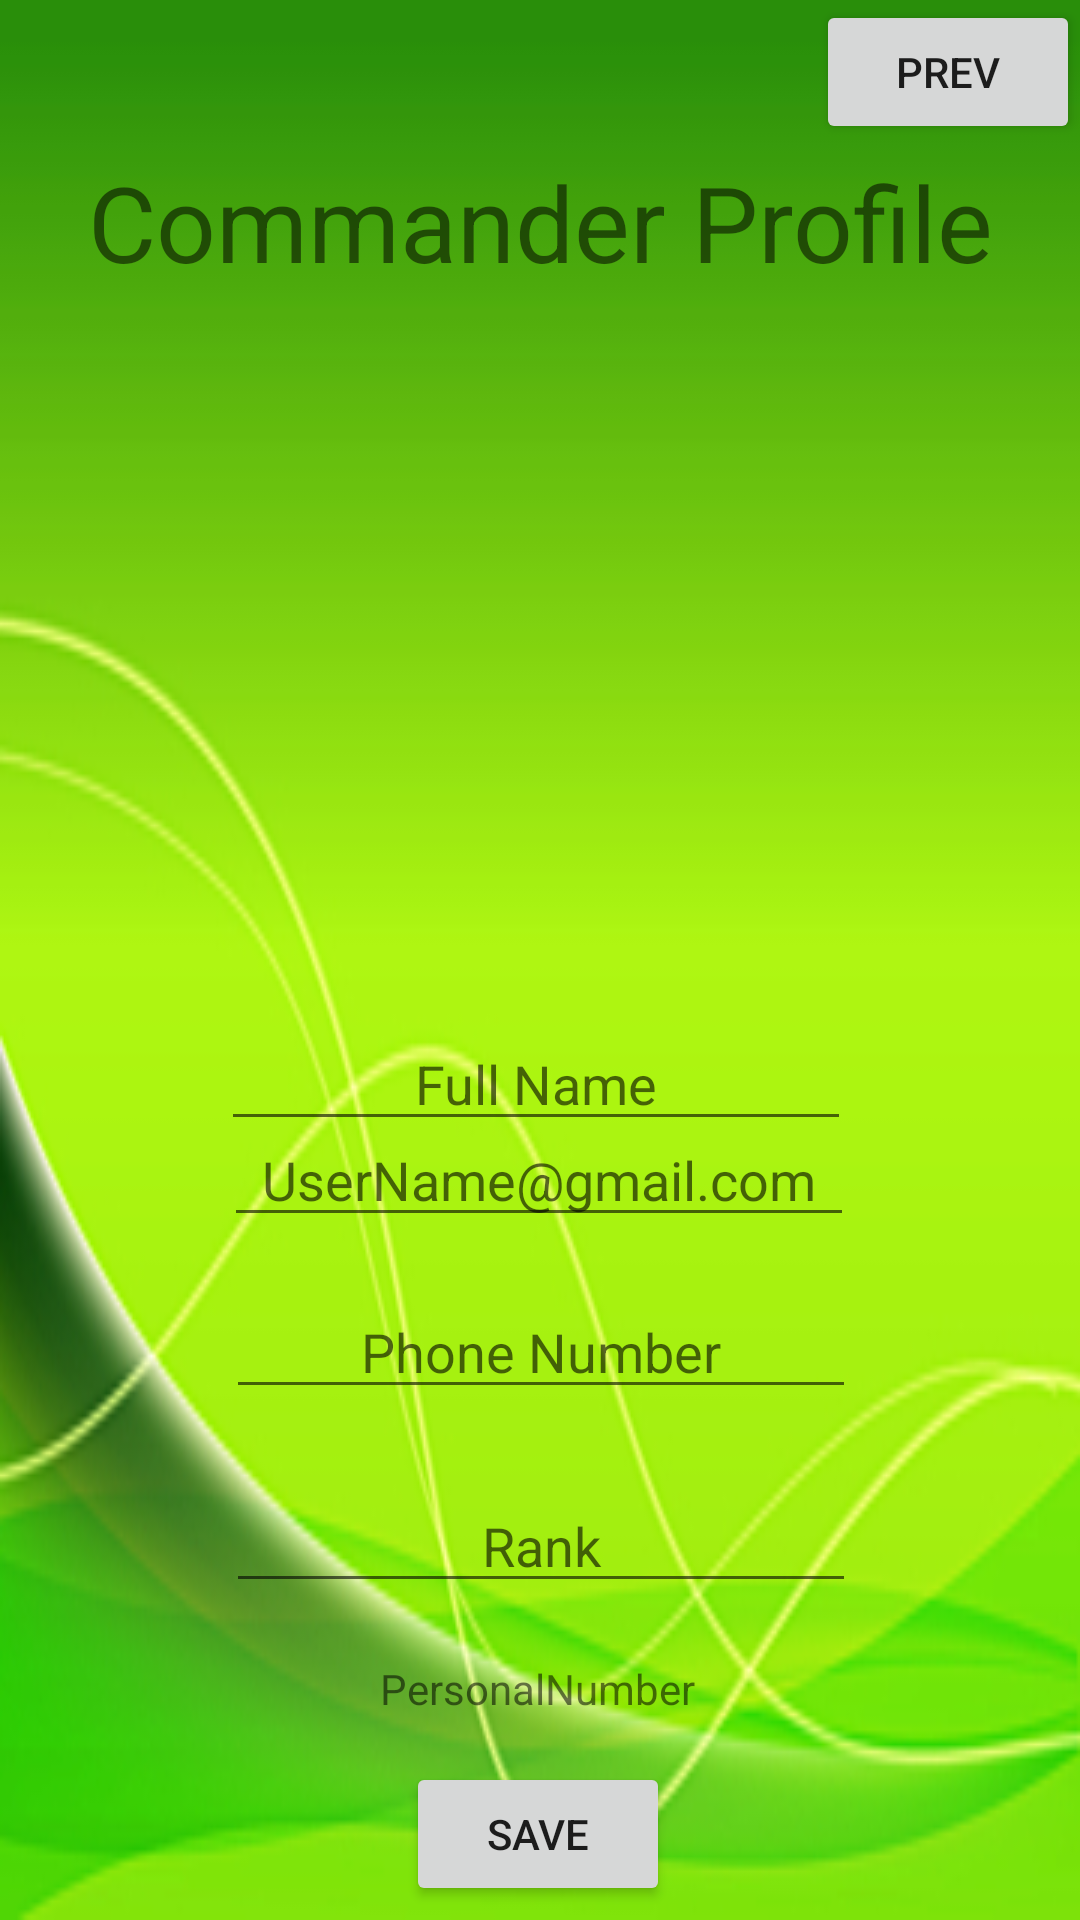

Layout XML and referenced resources for this Android screen:
<!-- AndroidManifest.xml: application theme Theme.PreciousTimeone -->
<!-- res/layout/activity_commander_profile.xml -->
<?xml version="1.0" encoding="utf-8"?>
<android.support.constraint.ConstraintLayout xmlns:android="http://schemas.android.com/apk/res/android"
    xmlns:app="http://schemas.android.com/apk/res-auto"
    xmlns:tools="http://schemas.android.com/tools"
    android:layout_width="match_parent"
    android:layout_height="match_parent"
    android:background="@drawable/background"
    tools:context=".commanderProfile">

    <Button
        android:id="@+id/prevButton_CP"
        android:layout_width="wrap_content"
        android:layout_height="wrap_content"
        android:text="prev"
        app:layout_constraintBottom_toBottomOf="parent"
        app:layout_constraintEnd_toEndOf="parent"
        app:layout_constraintHorizontal_bias="1.0"
        app:layout_constraintStart_toStartOf="parent"
        app:layout_constraintTop_toTopOf="parent"
        app:layout_constraintVertical_bias="0.0" />

    <Button
        android:id="@+id/saveButton_CP"
        android:layout_width="wrap_content"
        android:layout_height="wrap_content"
        android:text="save"
        app:layout_constraintBottom_toBottomOf="parent"
        app:layout_constraintEnd_toEndOf="parent"
        app:layout_constraintHorizontal_bias="0.498"
        app:layout_constraintStart_toStartOf="parent"
        app:layout_constraintTop_toTopOf="parent"
        app:layout_constraintVertical_bias="0.992" />

    <ImageView
        android:id="@+id/imageView_CP"
        android:layout_width="wrap_content"
        android:layout_height="wrap_content"
        android:layout_marginTop="144dp"
        android:layout_marginBottom="71dp"
        app:layout_constraintBottom_toTopOf="@+id/editTextFullName_CP"
        app:layout_constraintEnd_toEndOf="parent"
        app:layout_constraintHorizontal_bias="0.498"
        app:layout_constraintStart_toStartOf="parent"
        app:layout_constraintTop_toTopOf="parent"
        tools:srcCompat="@tools:sample/avatars" />

    <TextView
        android:id="@+id/textView_CP"
        android:layout_width="355dp"
        android:layout_height="52dp"
        android:layout_marginTop="48dp"
        android:gravity="center"
        android:text="Commander Profile"
        android:textSize="35sp"
        app:layout_constraintBottom_toTopOf="@+id/imageView_CP"
        app:layout_constraintEnd_toEndOf="parent"
        app:layout_constraintStart_toStartOf="parent"
        app:layout_constraintTop_toTopOf="parent"
        app:layout_constraintVertical_bias="0.0" />

    <TextView
        android:id="@+id/textViewPersonalNumber_CP"
        android:layout_width="211dp"
        android:layout_height="40dp"
        android:layout_marginTop="512dp"
        android:gravity="center"
        android:text="PersonalNumber"
        app:layout_constraintBottom_toTopOf="@+id/saveButton_CP"
        app:layout_constraintEnd_toEndOf="parent"
        app:layout_constraintHorizontal_bias="0.495"
        app:layout_constraintStart_toStartOf="parent"
        app:layout_constraintTop_toTopOf="parent"
        app:layout_constraintVertical_bias="0.88" />

    <EditText
        android:id="@+id/editTextPhone_CP"
        android:layout_width="wrap_content"
        android:layout_height="wrap_content"
        android:layout_marginTop="384dp"
        android:layout_marginBottom="19dp"
        android:ems="10"
        android:gravity="center"
        android:hint="Phone Number"
        android:inputType="textPersonName"
        app:layout_constraintBottom_toTopOf="@+id/editTextRank_CP"
        app:layout_constraintEnd_toEndOf="parent"
        app:layout_constraintHorizontal_bias="0.502"
        app:layout_constraintStart_toStartOf="parent"
        app:layout_constraintTop_toTopOf="parent"
        app:layout_constraintVertical_bias="0.909" />

    <EditText
        android:id="@+id/editTextMail_CP"
        android:layout_width="wrap_content"
        android:layout_height="wrap_content"
        android:layout_marginTop="316dp"
        android:ems="10"
        android:gravity="center"
        android:hint="UserName@gmail.com"
        android:inputType="textPersonName"
        app:layout_constraintBottom_toTopOf="@+id/editTextPhone_CP"
        app:layout_constraintEnd_toEndOf="parent"
        app:layout_constraintHorizontal_bias="0.497"
        app:layout_constraintStart_toStartOf="parent"
        app:layout_constraintTop_toTopOf="parent"
        app:layout_constraintVertical_bias="0.774" />

    <EditText
        android:id="@+id/editTextRank_CP"
        android:layout_width="wrap_content"
        android:layout_height="wrap_content"
        android:layout_marginTop="448dp"
        android:ems="10"
        android:gravity="center"
        android:hint="Rank"
        android:inputType="textPersonName"
        app:layout_constraintBottom_toTopOf="@+id/textViewPersonalNumber_CP"
        app:layout_constraintEnd_toEndOf="parent"
        app:layout_constraintHorizontal_bias="0.502"
        app:layout_constraintStart_toStartOf="parent"
        app:layout_constraintTop_toTopOf="parent"
        app:layout_constraintVertical_bias="0.838" />

    <EditText
        android:id="@+id/editTextFullName_CP"
        android:layout_width="wrap_content"
        android:layout_height="wrap_content"
        android:layout_marginTop="340dp"
        android:ems="10"
        android:gravity="center"
        android:hint="Full Name"
        android:inputType="textPersonName"
        app:layout_constraintBottom_toTopOf="@+id/editTextMail_CP"
        app:layout_constraintEnd_toEndOf="parent"
        app:layout_constraintHorizontal_bias="0.492"
        app:layout_constraintStart_toStartOf="parent"
        app:layout_constraintTop_toTopOf="parent"
        app:layout_constraintVertical_bias="0.12" />

</android.support.constraint.ConstraintLayout>
<!-- resources referenced by this layout -->
<resources>
  <!-- drawable background: png bitmap (drawable, 55788 bytes) -->
  <style name="Theme.PreciousTimeone" parent="Theme.MaterialComponents.DayNight.DarkActionBar">
          
          <item name="colorPrimary">@color/purple_500</item>
          <item name="colorPrimaryVariant">@color/purple_700</item>
          <item name="colorOnPrimary">@color/white</item>
          
          <item name="colorSecondary">@color/teal_200</item>
          <item name="colorSecondaryVariant">@color/teal_700</item>
          <item name="colorOnSecondary">@color/black</item>
          
          <item name="android:statusBarColor">?attr/colorPrimaryVariant</item>
          
      </style>
  <!-- not gathered from this repository: default colours our renderer supplied (Android Studio template values) -->
  <color name="purple_500">#FF6200EE</color>
  <color name="purple_700">#FF3700B3</color>
  <color name="teal_200">#FF03DAC5</color>
  <color name="teal_700">#FF018786</color>
  <color name="black">#FF000000</color>
  <color name="white">#FFFFFFFF</color>
</resources>
